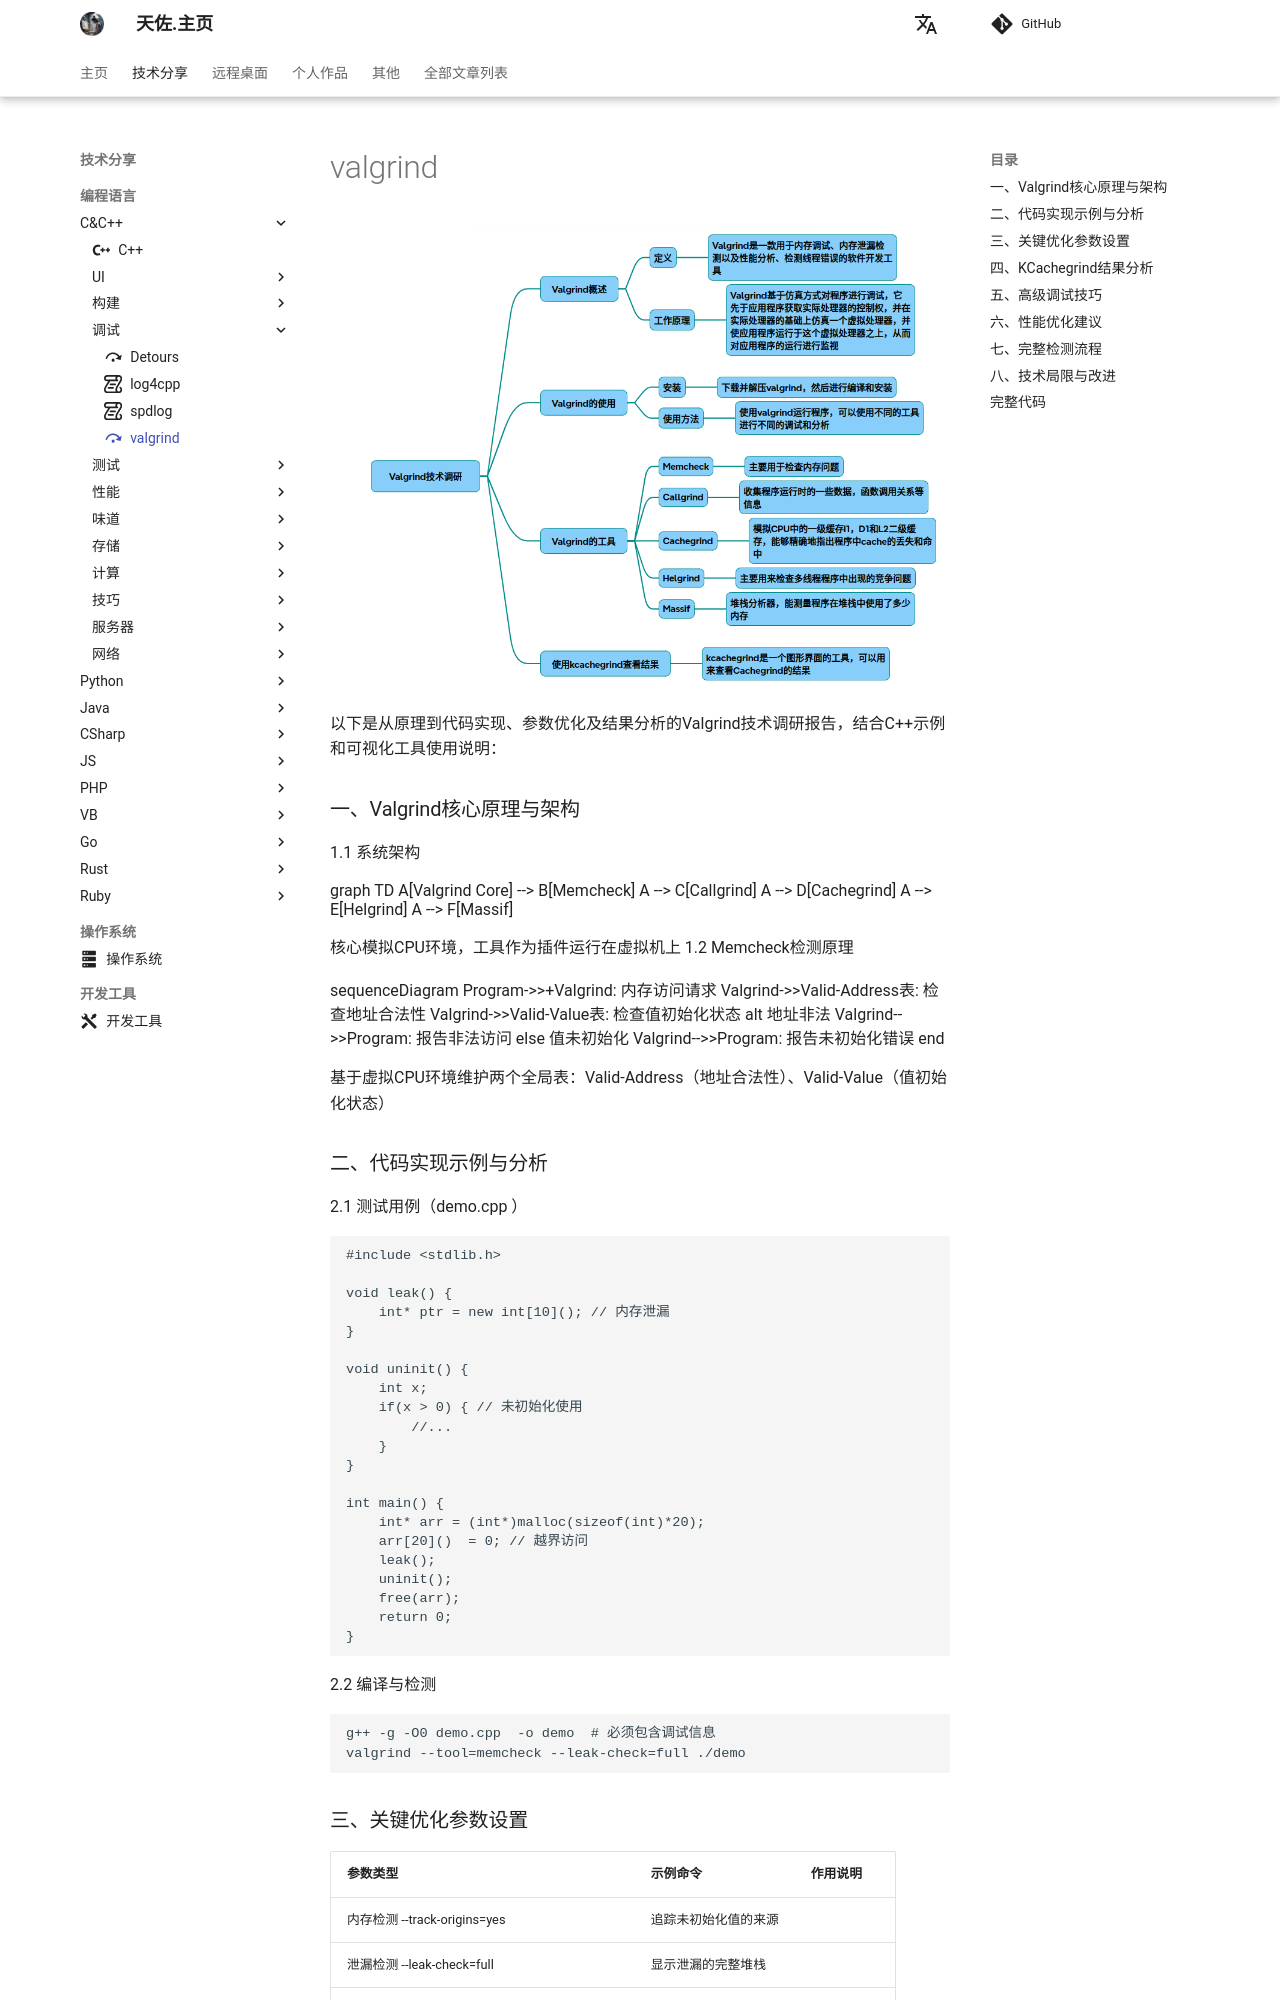

repository: zhengtianzuo/zhengtianzuo.github.io · page: technology/Cpp/031-valgrind/index.html · generator: mkdocs

---
icon: material/debug-step-over
---

# valgrind

![](../../img/valgrind.png)

以下是从原理到代码实现、参数优化及结果分析的Valgrind技术调研报告，结合C++示例和可视化工具使用说明：

### 一、Valgrind核心原理与架构
1.1 系统架构
~~~mermaid
graph TD
    A[Valgrind Core] --> B[Memcheck]
    A --> C[Callgrind]
    A --> D[Cachegrind]
    A --> E[Helgrind]
    A --> F[Massif]
~~~
核心模拟CPU环境，工具作为插件运行在虚拟机上
1.2 Memcheck检测原理
~~~mermaid
sequenceDiagram
    Program->>+Valgrind: 内存访问请求
    Valgrind->>Valid-Address表: 检查地址合法性
    Valgrind->>Valid-Value表: 检查值初始化状态
    alt 地址非法
        Valgrind-->>Program: 报告非法访问
    else 值未初始化
        Valgrind-->>Program: 报告未初始化错误
    end
~~~
基于虚拟CPU环境维护两个全局表：Valid-Address（地址合法性）、Valid-Value（值初始化状态）

### 二、代码实现示例与分析
2.1 测试用例（demo.cpp ）
~~~cpp
#include <stdlib.h>

void leak() {
    int* ptr = new int[10](); // 内存泄漏
}

void uninit() {
    int x;
    if(x > 0) { // 未初始化使用
        //...
    }
}

int main() {
    int* arr = (int*)malloc(sizeof(int)*20);
    arr[20]()  = 0; // 越界访问
    leak();
    uninit();
    free(arr);
    return 0;
}
~~~
2.2 编译与检测
~~~bash
g++ -g -O0 demo.cpp  -o demo  # 必须包含调试信息
valgrind --tool=memcheck --leak-check=full ./demo
~~~
